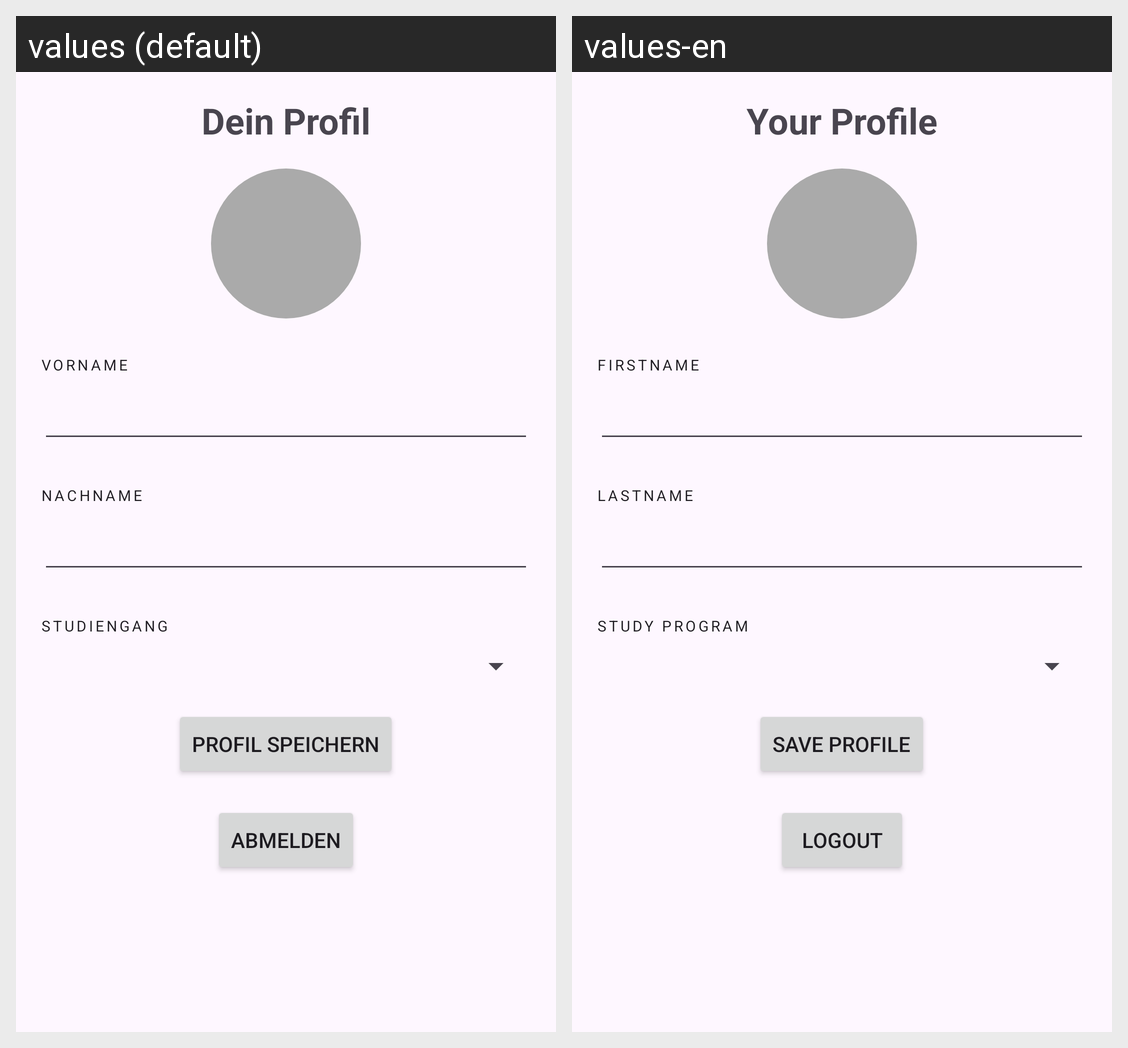

Translations of the strings shown on this Android screen, per locale in the grid:
Android screen res/layout/fragment_profile.xml rendered under 2 locales, left to right: values (default), values-en. Device: Nexus 5 (rendered at 1080×1920; each locale shown at half size, 540×960, under a caption strip naming it); theme Theme.FHEventsApp.
Strings drawn on this screen, with the default value and each locale's value (text and hints the layout hard-codes, and strings that could not be matched under every locale, appear in the picture but are not listed):

text_your_profile
  values: Dein Profil
  values-en: Your Profile

text_firstname
  values: Vorname
  values-en: Firstname

text_lastname
  values: Nachname
  values-en: Lastname

text_study_program
  values: Studiengang
  values-en: Study program

text_update_profile
  values: Profil speichern
  values-en: Save Profile

text_logout
  values: Abmelden
  values-en: Logout
